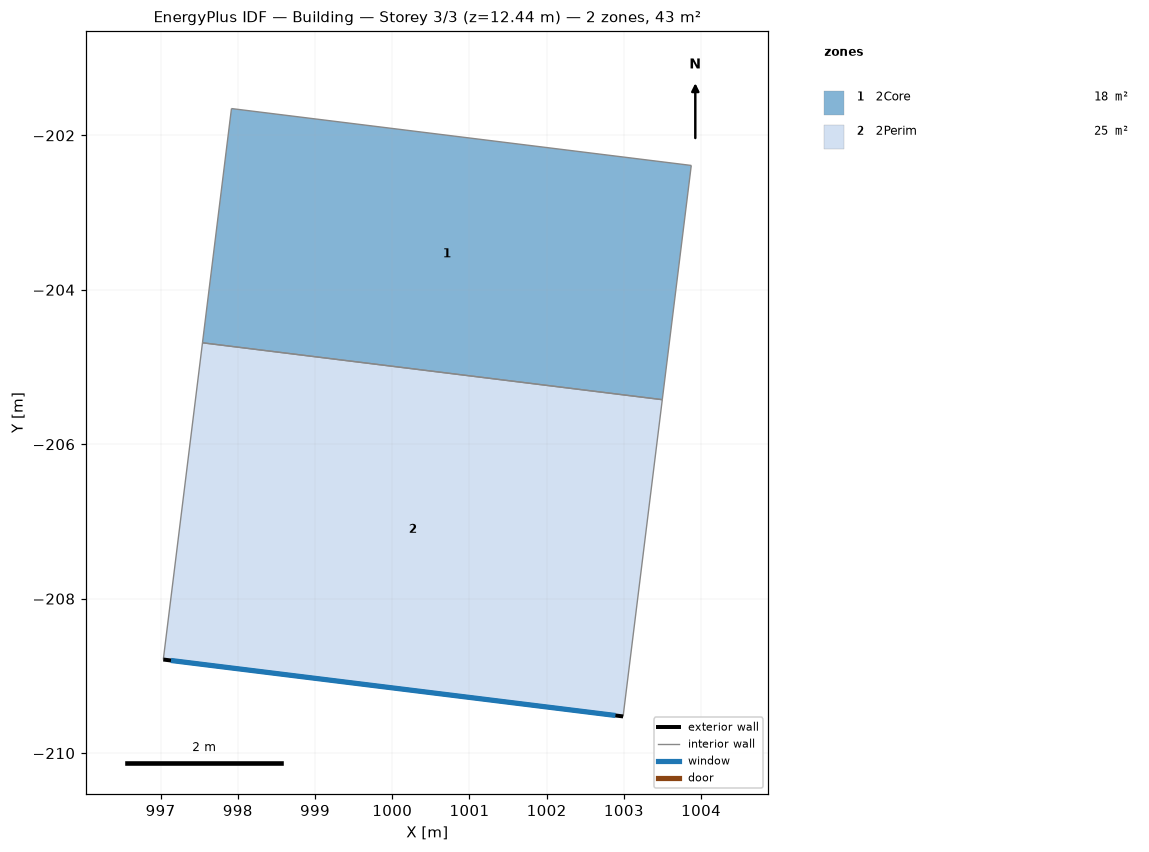
=== STOREY PLAN SPEC (per zone: floor XY polygon, exterior-wall plan segments, windows/doors) ===
zone 1: 2Core  (18.3 m²)
  floor: (997.54, -204.69) (997.92, -201.65) (1003.87, -202.39) (1003.50, -205.42)
  interior walls: 4
zone 2: 2Perim  (24.8 m²)
  floor: (997.03, -208.79) (997.54, -204.69) (1003.50, -205.42) (1002.99, -209.52)
  exterior wall: (1002.99, -209.52) – (997.03, -208.79)  [6.0 m]
    window: (1002.89, -209.51) – (997.13, -208.80)  [5.0 m²]
  interior walls: 3

=== DERIVED (storey summary) ===
Building: Building
Storey: 3 of 3  (floor level z = 12.44 m)
Storey gross floor area: 43.1 m²
Zones on this storey: 2
  - 2Core: floor 18.3 m²
  - 2Perim: floor 24.8 m²; exterior wall 6.0 m (24.9 m²); 1 window(s) 5.0 m²; WWR 20.0%
Zone adjacency (shared interzone walls):
  - 2Core ↔ 2Perim